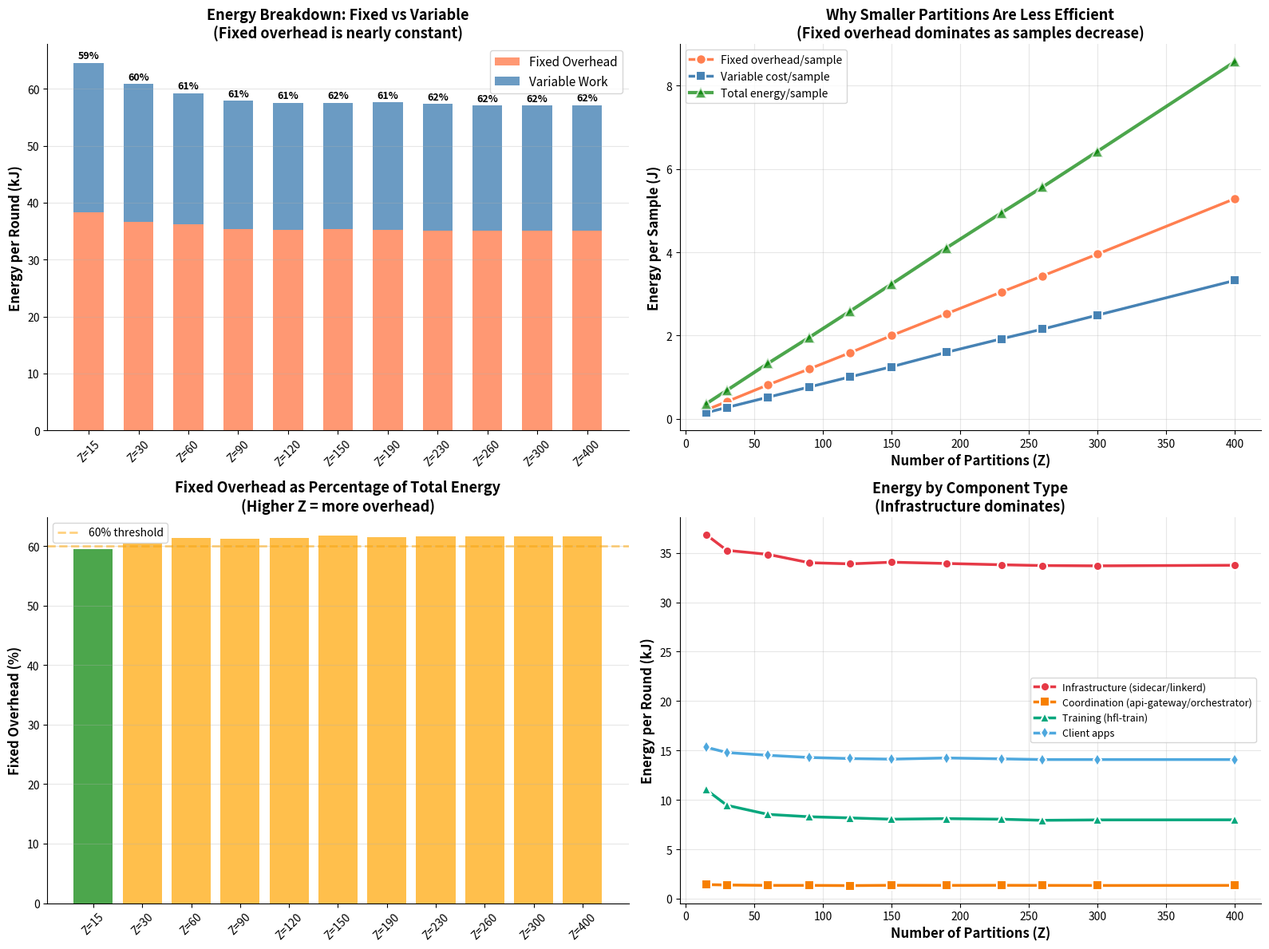

Write the Python code that produced this figure. (Note: this script raises an exception after producing the figure.)
import matplotlib.pyplot as plt
import numpy as np
import pandas as pd

# Data from your results
data = {
    "Z": [15, 30, 60, 90, 120, 150, 190, 230, 260, 300, 400],
    "Infrastructure_kJ": [
        36.84,
        35.26,
        34.85,
        34.01,
        33.89,
        34.06,
        33.93,
        33.80,
        33.72,
        33.69,
        33.75,
    ],
    "Coordination_kJ": [
        1.42,
        1.38,
        1.34,
        1.34,
        1.32,
        1.35,
        1.34,
        1.35,
        1.34,
        1.33,
        1.34,
    ],
    "Training_kJ": [11.03, 9.45, 8.53, 8.29, 8.17, 8.04, 8.10, 8.04, 7.93, 7.97, 7.98],
    "Client_apps_kJ": [
        15.33,
        14.79,
        14.51,
        14.29,
        14.18,
        14.12,
        14.24,
        14.15,
        14.08,
        14.08,
        14.08,
    ],
    "Total_kJ": [
        64.38,
        60.64,
        59.01,
        57.69,
        57.33,
        57.34,
        57.38,
        57.10,
        56.85,
        56.84,
        56.92,
    ],
}

df = pd.DataFrame(data)

# Calculate fixed and variable
df["Fixed_kJ"] = df["Infrastructure_kJ"] + df["Coordination_kJ"]
df["Variable_kJ"] = df["Training_kJ"] + df["Client_apps_kJ"]
df["Fixed_pct"] = (df["Fixed_kJ"] / df["Total_kJ"]) * 100
df["Variable_pct"] = (df["Variable_kJ"] / df["Total_kJ"]) * 100

# Calculate samples per round
TOTAL_SAMPLES = 531130
K = 5
df["Samples_per_partition"] = TOTAL_SAMPLES / df["Z"]
df["Samples_per_round"] = df["Samples_per_partition"] * K

# Energy per sample
df["Energy_per_sample_J"] = (df["Total_kJ"] * 1000) / df["Samples_per_round"]
df["Fixed_per_sample_J"] = (df["Fixed_kJ"] * 1000) / df["Samples_per_round"]
df["Variable_per_sample_J"] = (df["Variable_kJ"] * 1000) / df["Samples_per_round"]

print("=" * 100)
print("COMPLETE OVERHEAD ANALYSIS")
print("=" * 100)

print(
    f"\n{'Z':<6} {'Samples/Round':<15} {'Fixed (kJ)':<12} {'Variable (kJ)':<15} "
    f"{'Total (kJ)':<12} {'Fixed %':<10}"
)
print("-" * 100)

for idx, row in df.iterrows():
    print(
        f"{int(row['Z']):<6} {row['Samples_per_round']:<15,.0f} "
        f"{row['Fixed_kJ']:<12.2f} {row['Variable_kJ']:<15.2f} "
        f"{row['Total_kJ']:<12.2f} {row['Fixed_pct']:<10.1f}%"
    )

print("\n" + "=" * 100)
print("ENERGY PER SAMPLE BREAKDOWN")
print("=" * 100)

print(
    f"\n{'Z':<6} {'Fixed/Sample (J)':<20} {'Variable/Sample (J)':<22} "
    f"{'Total/Sample (J)':<20} {'Overhead %':<12}"
)
print("-" * 100)

for idx, row in df.iterrows():
    overhead_pct = (row["Fixed_per_sample_J"] / row["Energy_per_sample_J"]) * 100
    print(
        f"{int(row['Z']):<6} {row['Fixed_per_sample_J']:<20.4f} "
        f"{row['Variable_per_sample_J']:<22.4f} "
        f"{row['Energy_per_sample_J']:<20.4f} {overhead_pct:<12.1f}%"
    )

print("\n" + "=" * 100)
print("KEY INSIGHTS")
print("=" * 100)

avg_fixed = df["Fixed_kJ"].mean()
std_fixed = df["Fixed_kJ"].std()
avg_variable = df["Variable_kJ"].mean()
std_variable = df["Variable_kJ"].std()

print(f"\nFixed Overhead per Round:")
print(f"  Average: {avg_fixed:.2f} kJ")
print(f"  Std Dev: {std_fixed:.2f} kJ ({std_fixed / avg_fixed * 100:.1f}% variation)")
print(f"  Range: {df['Fixed_kJ'].min():.2f} - {df['Fixed_kJ'].max():.2f} kJ")
print(f"  → CONCLUSION: Fixed overhead is nearly constant (~{avg_fixed:.0f} kJ/round)")

print(f"\nVariable Work per Round:")
print(f"  Average: {avg_variable:.2f} kJ")
print(
    f"  Std Dev: {std_variable:.2f} kJ ({std_variable / avg_variable * 100:.1f}% variation)"
)
print(f"  Range: {df['Variable_kJ'].min():.2f} - {df['Variable_kJ'].max():.2f} kJ")
print(
    f"  Decrease from Z=15 to Z=400: {((df.loc[0, 'Variable_kJ'] - df.loc[10, 'Variable_kJ']) / df.loc[0, 'Variable_kJ'] * 100):.1f}%"
)

print(f"\nWhy Energy/Sample Increases with Z:")
print(
    f"  Z=15:  {avg_fixed:.0f} kJ fixed ÷ {df.loc[0, 'Samples_per_round']:,.0f} samples = {df.loc[0, 'Fixed_per_sample_J']:.2f} J/sample overhead"
)
print(
    f"  Z=400: {avg_fixed:.0f} kJ fixed ÷ {df.loc[10, 'Samples_per_round']:,.0f} samples = {df.loc[10, 'Fixed_per_sample_J']:.2f} J/sample overhead"
)
print(
    f"  → {df.loc[10, 'Fixed_per_sample_J'] / df.loc[0, 'Fixed_per_sample_J']:.1f}× more overhead per sample at Z=400!"
)

# Calculate the "pure" variable cost (what training actually costs)
print(f"\n" + "=" * 100)
print("PURE TRAINING COST (removing fixed overhead)")
print("=" * 100)

# If we remove fixed overhead, what's the actual cost of processing one sample?
print(f"\n{'Z':<6} {'Variable/Sample (J)':<25} {'Interpretation':<50}")
print("-" * 90)

for idx, row in df.iterrows():
    interpretation = ""
    if idx == 0:
        interpretation = "← Most samples = most accurate variable cost estimate"
    elif idx == len(df) - 1:
        interpretation = "← Fewest samples = least accurate estimate"

    print(
        f"{int(row['Z']):<6} {row['Variable_per_sample_J']:<25.6f} {interpretation:<50}"
    )

# Best estimate of pure variable cost
best_estimate_z = df.loc[0, "Z"]
best_estimate_cost = df.loc[0, "Variable_per_sample_J"]

print(f"\nBest estimate of PURE variable cost: {best_estimate_cost:.6f} J/sample")
print(f"  (from Z={int(best_estimate_z)}, which has the most samples per round)")

# Verify with theoretical calculation
print(f"\nVerification:")
print(f"  If variable cost is {best_estimate_cost:.6f} J/sample,")
print(f"  then at Z=400 with {df.loc[10, 'Samples_per_round']:,.0f} samples:")
print(
    f"    Expected variable energy = {best_estimate_cost * df.loc[10, 'Samples_per_round'] / 1000:.2f} kJ"
)
print(f"    Actual variable energy = {df.loc[10, 'Variable_kJ']:.2f} kJ")
print(
    f"    Difference: {abs(best_estimate_cost * df.loc[10, 'Samples_per_round'] / 1000 - df.loc[10, 'Variable_kJ']):.2f} kJ"
)

# Create visualizations
fig, axes = plt.subplots(2, 2, figsize=(16, 12))

# Plot 1: Stacked bar showing fixed vs variable
ax = axes[0, 0]
x = np.arange(len(df))
width = 0.6

ax.bar(x, df["Fixed_kJ"], width, label="Fixed Overhead", color="coral", alpha=0.8)
ax.bar(
    x,
    df["Variable_kJ"],
    width,
    bottom=df["Fixed_kJ"],
    label="Variable Work",
    color="steelblue",
    alpha=0.8,
)

ax.set_xticks(x)
ax.set_xticklabels([f"Z={int(z)}" for z in df["Z"]], rotation=45)
ax.set_ylabel("Energy per Round (kJ)", fontsize=12, fontweight="bold")
ax.set_title(
    "Energy Breakdown: Fixed vs Variable\n(Fixed overhead is nearly constant)",
    fontsize=13,
    fontweight="bold",
)
ax.legend(fontsize=11)
ax.grid(True, alpha=0.3, axis="y")
ax.spines["top"].set_visible(False)
ax.spines["right"].set_visible(False)

# Add percentage labels
for i, (idx, row) in enumerate(df.iterrows()):
    total = row["Total_kJ"]
    ax.text(
        i,
        total + 1,
        f"{row['Fixed_pct']:.0f}%",
        ha="center",
        fontsize=9,
        fontweight="bold",
    )

# Plot 2: Energy per sample breakdown
ax = axes[0, 1]

ax.plot(
    df["Z"],
    df["Fixed_per_sample_J"],
    "o-",
    linewidth=2.5,
    markersize=9,
    label="Fixed overhead/sample",
    color="coral",
    markeredgewidth=1.5,
    markeredgecolor="white",
)
ax.plot(
    df["Z"],
    df["Variable_per_sample_J"],
    "s-",
    linewidth=2.5,
    markersize=9,
    label="Variable cost/sample",
    color="steelblue",
    markeredgewidth=1.5,
    markeredgecolor="white",
)
ax.plot(
    df["Z"],
    df["Energy_per_sample_J"],
    "^-",
    linewidth=3,
    markersize=10,
    label="Total energy/sample",
    color="green",
    markeredgewidth=1.5,
    markeredgecolor="white",
    alpha=0.7,
)

ax.set_xlabel("Number of Partitions (Z)", fontsize=12, fontweight="bold")
ax.set_ylabel("Energy per Sample (J)", fontsize=12, fontweight="bold")
ax.set_title(
    "Why Smaller Partitions Are Less Efficient\n(Fixed overhead dominates as samples decrease)",
    fontsize=13,
    fontweight="bold",
)
ax.legend(fontsize=10)
ax.grid(True, alpha=0.3)
ax.spines["top"].set_visible(False)
ax.spines["right"].set_visible(False)

# Plot 3: Fixed overhead percentage
ax = axes[1, 0]

colors = ["green" if x < 60 else "orange" if x < 62 else "red" for x in df["Fixed_pct"]]
ax.bar(range(len(df)), df["Fixed_pct"], color=colors, alpha=0.7)
ax.set_xticks(range(len(df)))
ax.set_xticklabels([f"Z={int(z)}" for z in df["Z"]], rotation=45)
ax.set_ylabel("Fixed Overhead (%)", fontsize=12, fontweight="bold")
ax.set_title(
    "Fixed Overhead as Percentage of Total Energy\n(Higher Z = more overhead)",
    fontsize=13,
    fontweight="bold",
)
ax.axhline(
    y=60, color="orange", linestyle="--", alpha=0.5, linewidth=2, label="60% threshold"
)
ax.legend(fontsize=10)
ax.grid(True, alpha=0.3, axis="y")
ax.spines["top"].set_visible(False)
ax.spines["right"].set_visible(False)

# Plot 4: Component breakdown
ax = axes[1, 1]

ax.plot(
    df["Z"],
    df["Infrastructure_kJ"],
    "o-",
    linewidth=2.5,
    markersize=8,
    label="Infrastructure (sidecar/linkerd)",
    color="#E63946",
    markeredgewidth=1.5,
    markeredgecolor="white",
)
ax.plot(
    df["Z"],
    df["Coordination_kJ"],
    "s-",
    linewidth=2.5,
    markersize=8,
    label="Coordination (api-gateway/orchestrator)",
    color="#F77F00",
    markeredgewidth=1.5,
    markeredgecolor="white",
)
ax.plot(
    df["Z"],
    df["Training_kJ"],
    "^-",
    linewidth=2.5,
    markersize=8,
    label="Training (hfl-train)",
    color="#06A77D",
    markeredgewidth=1.5,
    markeredgecolor="white",
)
ax.plot(
    df["Z"],
    df["Client_apps_kJ"],
    "d-",
    linewidth=2.5,
    markersize=8,
    label="Client apps",
    color="#4EA8DE",
    markeredgewidth=1.5,
    markeredgecolor="white",
)

ax.set_xlabel("Number of Partitions (Z)", fontsize=12, fontweight="bold")
ax.set_ylabel("Energy per Round (kJ)", fontsize=12, fontweight="bold")
ax.set_title(
    "Energy by Component Type\n(Infrastructure dominates)",
    fontsize=13,
    fontweight="bold",
)
ax.legend(fontsize=9)
ax.grid(True, alpha=0.3)
ax.spines["top"].set_visible(False)
ax.spines["right"].set_visible(False)

plt.tight_layout()
plt.savefig(
    "analysis_output/overhead_component_analysis.png", dpi=300, bbox_inches="tight"
)
print("\nSaved: overhead_component_analysis.png")
